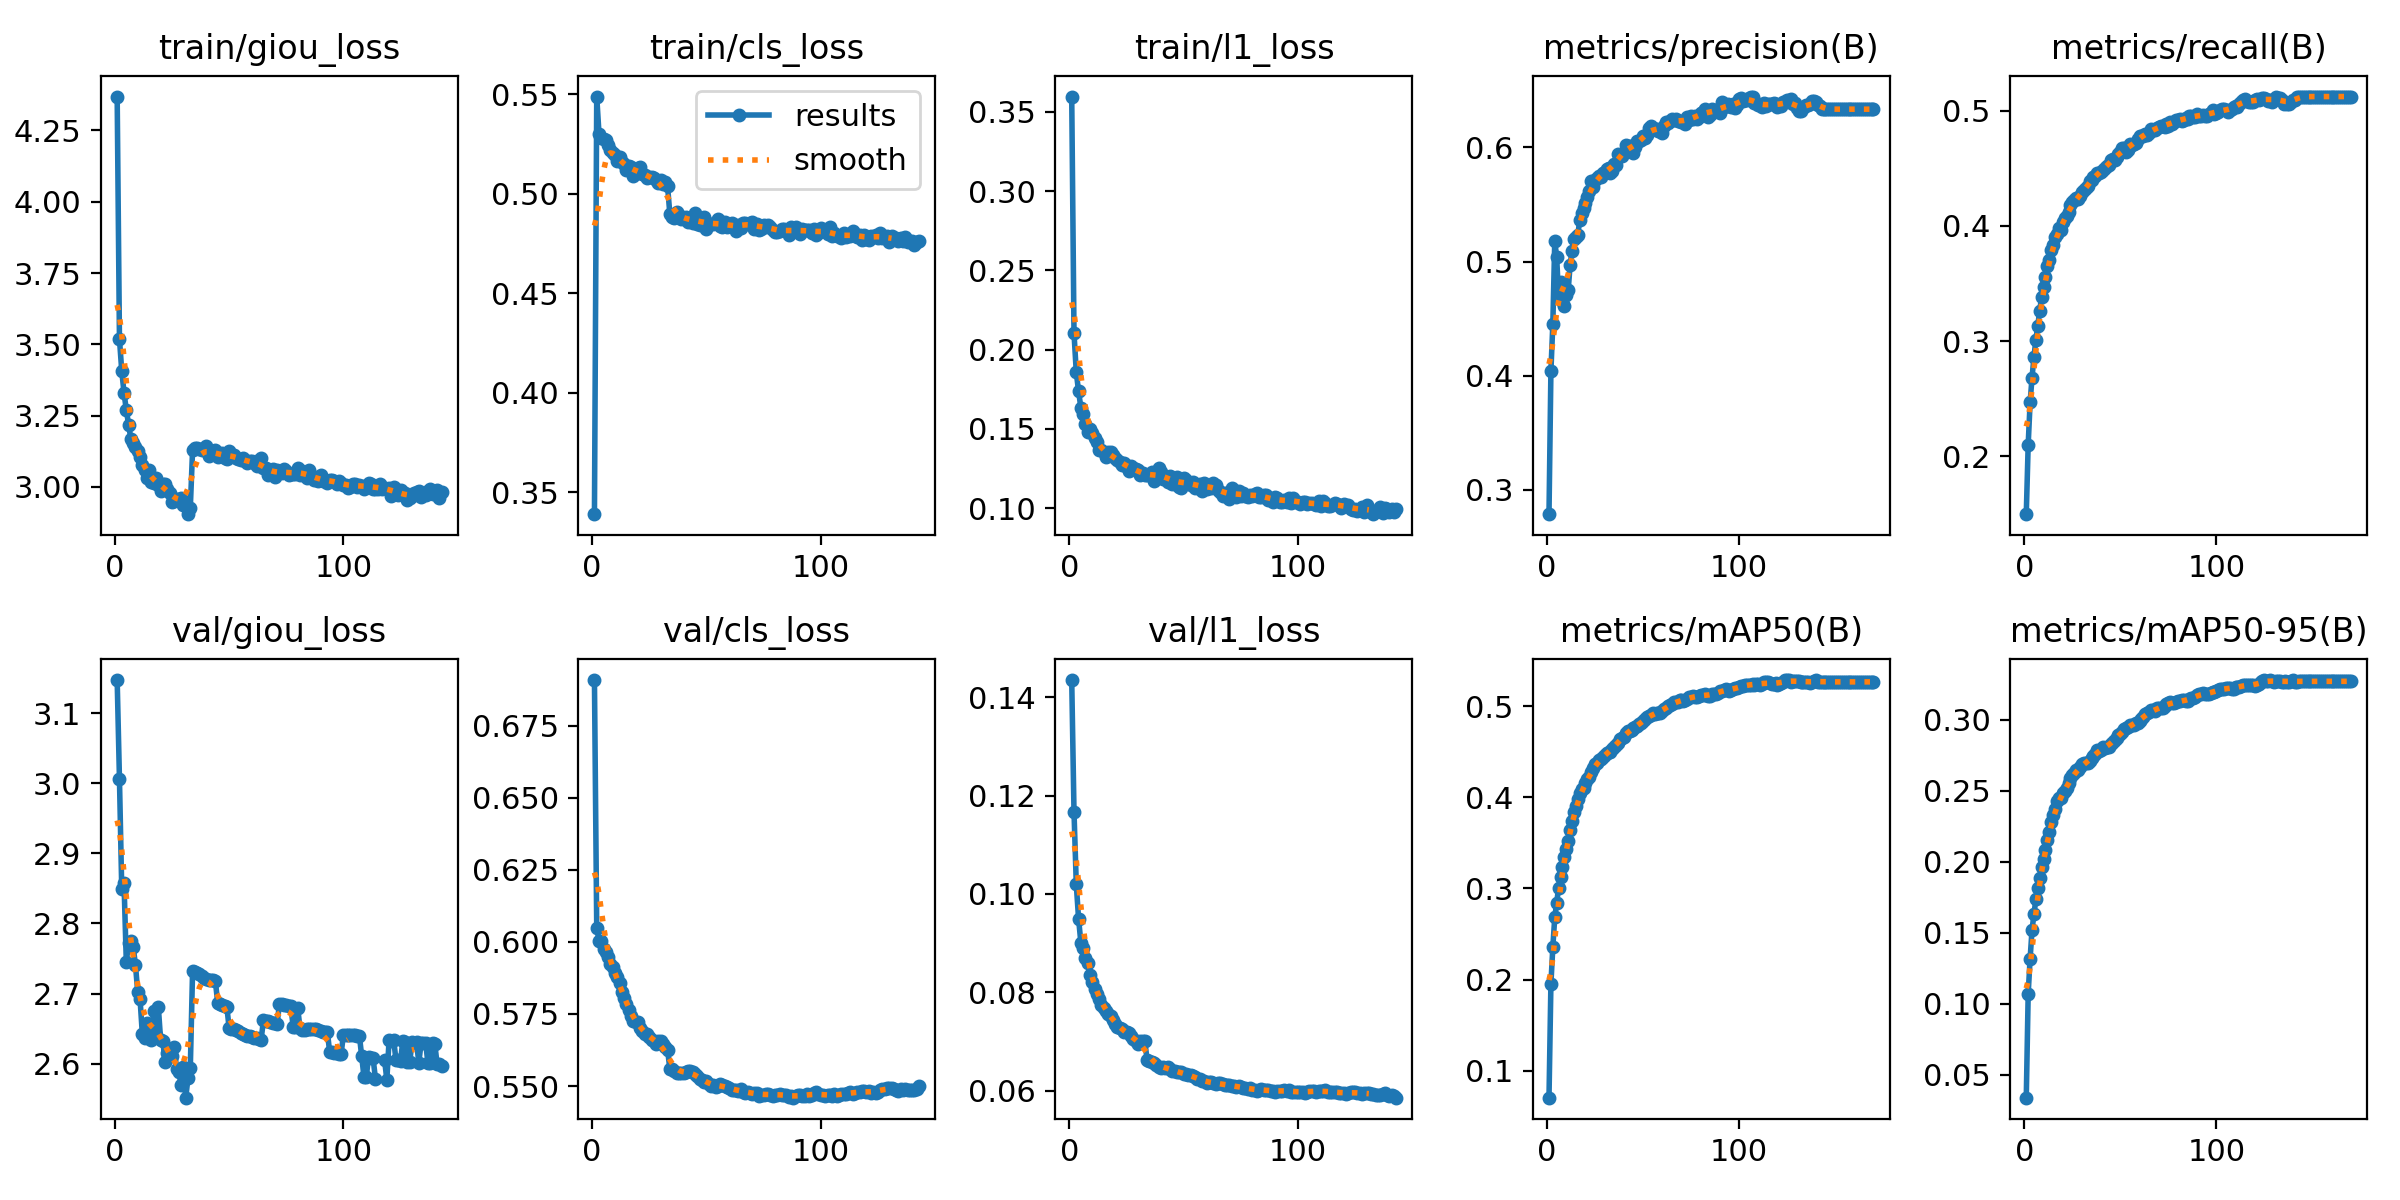

Values plotted in this chart, from the file beside it:
epoch, train/giou_loss, train/cls_loss, train/l1_loss, metrics/precision(B), metrics/recall(B), metrics/mAP50(B), metrics/mAP50-95(B), val/giou_loss, val/cls_loss, val/l1_loss, lr/pg0, lr/pg1, lr/pg2
1, 4.369, 0.3389, 0.3596, 0.2788, 0.1498, 0.07023, 0.03379, 3.147, 0.6908, 0.1435, 0.0001, 0.0001, 0.0001
2, 3.519, 0.5489, 0.2104, 0.4043, 0.2103, 0.1955, 0.1071, 3.006, 0.6049, 0.1167, 0.0001, 0.0001, 0.0001
3, 3.407, 0.5301, 0.1857, 0.4454, 0.2468, 0.2357, 0.1318, 2.85, 0.6004, 0.1019, 0.0001, 0.0001, 0.0001
4, 3.33, 0.5281, 0.1737, 0.5177, 0.2684, 0.2682, 0.1519, 2.857, 0.6004, 0.09496, 0.0001, 0.0001, 0.0001
5, 3.27, 0.5276, 0.1635, 0.5041, 0.2863, 0.284, 0.1631, 2.745, 0.5977, 0.09009, 0.0001, 0.0001, 0.0001
6, 3.218, 0.5272, 0.1594, 0.4683, 0.3013, 0.3005, 0.1736, 2.773, 0.5965, 0.0889, 0.0001, 0.0001, 0.0001
7, 3.168, 0.5244, 0.1532, 0.4824, 0.3135, 0.3126, 0.1813, 2.775, 0.5946, 0.08702, 0.0001, 0.0001, 0.0001
8, 3.154, 0.5221, 0.1481, 0.4655, 0.3265, 0.3232, 0.1887, 2.767, 0.5923, 0.08587, 0.0001, 0.0001, 0.0001
9, 3.138, 0.5205, 0.1499, 0.4615, 0.3386, 0.334, 0.1962, 2.741, 0.5911, 0.08359, 0.0001, 0.0001, 0.0001
10, 3.125, 0.5194, 0.1477, 0.4704, 0.3467, 0.3429, 0.2021, 2.702, 0.5893, 0.08201, 0.0001, 0.0001, 0.0001
11, 3.105, 0.5163, 0.1444, 0.4748, 0.3555, 0.3526, 0.2082, 2.693, 0.5877, 0.08073, 0.0001, 0.0001, 0.0001
12, 3.077, 0.5183, 0.1419, 0.4971, 0.3651, 0.3642, 0.2156, 2.643, 0.5859, 0.0797, 0.0001, 0.0001, 0.0001
13, 3.058, 0.516, 0.1369, 0.5093, 0.3705, 0.3737, 0.2213, 2.637, 0.5826, 0.07868, 0.0001, 0.0001, 0.0001
14, 3.032, 0.5147, 0.1368, 0.5193, 0.3791, 0.3844, 0.2284, 2.659, 0.5804, 0.07736, 0.0001, 0.0001, 0.0001
15, 3.06, 0.5117, 0.1353, 0.5214, 0.3833, 0.3905, 0.2327, 2.654, 0.5785, 0.07674, 0.0001, 0.0001, 0.0001
16, 3.016, 0.5141, 0.132, 0.5229, 0.3901, 0.3978, 0.2376, 2.634, 0.5764, 0.07609, 0.0001, 0.0001, 0.0001
17, 3.014, 0.5137, 0.1357, 0.5364, 0.3931, 0.4048, 0.2426, 2.675, 0.5742, 0.07559, 0.0001, 0.0001, 0.0001
18, 3.033, 0.5088, 0.1352, 0.5421, 0.3983, 0.4097, 0.2451, 2.641, 0.5726, 0.07522, 0.0001, 0.0001, 0.0001
19, 3.008, 0.511, 0.1337, 0.5466, 0.3967, 0.4106, 0.2453, 2.682, 0.5723, 0.07444, 0.0001, 0.0001, 0.0001
20, 2.984, 0.513, 0.1315, 0.5509, 0.4032, 0.4157, 0.2483, 2.635, 0.5722, 0.07345, 0.0001, 0.0001, 0.0001
21, 3.01, 0.5135, 0.1306, 0.5565, 0.4066, 0.4196, 0.2501, 2.632, 0.5702, 0.07283, 0.0001, 0.0001, 0.0001
22, 3.01, 0.5098, 0.1294, 0.5615, 0.4089, 0.4226, 0.2518, 2.602, 0.569, 0.0727, 0.0001, 0.0001, 0.0001
23, 2.994, 0.5095, 0.1274, 0.5705, 0.4124, 0.4278, 0.2556, 2.615, 0.568, 0.07248, 0.0001, 0.0001, 0.0001
24, 2.978, 0.5078, 0.1283, 0.5651, 0.418, 0.4326, 0.2588, 2.612, 0.568, 0.07199, 0.0001, 0.0001, 0.0001
25, 2.947, 0.5082, 0.1257, 0.5712, 0.4204, 0.4366, 0.2614, 2.611, 0.567, 0.07191, 0.0001, 0.0001, 0.0001
26, 2.951, 0.5085, 0.1238, 0.5731, 0.4222, 0.438, 0.2624, 2.624, 0.5661, 0.07161, 0.0001, 0.0001, 0.0001
27, 2.957, 0.5081, 0.1264, 0.5747, 0.4243, 0.4408, 0.2644, 2.593, 0.5656, 0.07118, 0.0001, 0.0001, 0.0001
28, 2.952, 0.507, 0.1253, 0.5744, 0.423, 0.442, 0.2645, 2.588, 0.5647, 0.07044, 0.0001, 0.0001, 0.0001
29, 2.962, 0.5054, 0.125, 0.5777, 0.4256, 0.4442, 0.2668, 2.57, 0.5656, 0.07006, 0.0001, 0.0001, 0.0001
30, 2.937, 0.5069, 0.1238, 0.5779, 0.4291, 0.447, 0.2687, 2.596, 0.5658, 0.06955, 0.0001, 0.0001, 0.0001
31, 2.932, 0.5051, 0.1207, 0.5811, 0.431, 0.4486, 0.2695, 2.552, 0.5645, 0.07013, 0.0001, 0.0001, 0.0001
32, 2.904, 0.5059, 0.1222, 0.5815, 0.4327, 0.4502, 0.2696, 2.58, 0.5637, 0.07008, 0.0001, 0.0001, 0.0001
33, 2.926, 0.5037, 0.1207, 0.5779, 0.4349, 0.4493, 0.2693, 2.593, 0.5625, 0.07003, 0.0001, 0.0001, 0.0001
34, 3.129, 0.4898, 0.1209, 0.5797, 0.4392, 0.4528, 0.2713, 2.733, 0.5559, 0.06617, 0.0001, 0.0001, 0.0001
35, 3.136, 0.4884, 0.1208, 0.5857, 0.4401, 0.4557, 0.2734, 2.731, 0.5557, 0.06605, 0.0001, 0.0001, 0.0001
36, 3.135, 0.4876, 0.123, 0.5845, 0.4421, 0.4574, 0.2742, 2.73, 0.5553, 0.0657, 0.0001, 0.0001, 0.0001
37, 3.132, 0.4908, 0.1174, 0.5945, 0.4432, 0.4601, 0.276, 2.728, 0.5544, 0.06552, 0.0001, 0.0001, 0.0001
38, 3.128, 0.4895, 0.1197, 0.5924, 0.4457, 0.4642, 0.2785, 2.725, 0.5547, 0.06524, 0.0001, 0.0001, 0.0001
39, 3.13, 0.4872, 0.1251, 0.5926, 0.4461, 0.4647, 0.2783, 2.723, 0.5546, 0.06488, 0.0001, 0.0001, 0.0001
40, 3.142, 0.4878, 0.123, 0.5946, 0.4467, 0.4668, 0.2791, 2.721, 0.5547, 0.06462, 0.0001, 0.0001, 0.0001
41, 3.107, 0.4882, 0.1185, 0.6022, 0.4485, 0.4712, 0.2807, 2.72, 0.5548, 0.06473, 0.0001, 0.0001, 0.0001
42, 3.125, 0.4857, 0.12, 0.6002, 0.4506, 0.4724, 0.2805, 2.72, 0.5551, 0.06463, 0.0001, 0.0001, 0.0001
43, 3.12, 0.4871, 0.1168, 0.6008, 0.4525, 0.4733, 0.2808, 2.719, 0.5553, 0.06476, 0.0001, 0.0001, 0.0001
44, 3.13, 0.4854, 0.1203, 0.6013, 0.4533, 0.4738, 0.2811, 2.717, 0.555, 0.06447, 0.0001, 0.0001, 0.0001
45, 3.103, 0.4902, 0.1155, 0.5952, 0.4577, 0.4763, 0.283, 2.686, 0.5542, 0.06397, 0.0001, 0.0001, 0.0001
46, 3.116, 0.485, 0.1176, 0.6006, 0.4584, 0.4776, 0.2847, 2.685, 0.5536, 0.0639, 0.0001, 0.0001, 0.0001
47, 3.118, 0.4844, 0.1194, 0.6055, 0.4572, 0.4782, 0.2856, 2.683, 0.5526, 0.06378, 0.0001, 0.0001, 0.0001
48, 3.1, 0.4869, 0.1133, 0.6051, 0.4599, 0.4801, 0.2875, 2.682, 0.5521, 0.06371, 0.0001, 0.0001, 0.0001
49, 3.098, 0.4885, 0.1125, 0.6065, 0.4627, 0.4817, 0.2891, 2.681, 0.5515, 0.0637, 0.0001, 0.0001, 0.0001
50, 3.126, 0.4821, 0.1188, 0.6096, 0.4643, 0.4837, 0.2902, 2.651, 0.5516, 0.06342, 0.0001, 0.0001, 0.0001
51, 3.112, 0.4846, 0.1179, 0.6079, 0.4674, 0.4858, 0.2914, 2.65, 0.5507, 0.06343, 0.0001, 0.0001, 0.0001
52, 3.111, 0.4846, 0.116, 0.6107, 0.4673, 0.4887, 0.2935, 2.649, 0.55, 0.06322, 0.0001, 0.0001, 0.0001
53, 3.102, 0.4847, 0.1148, 0.617, 0.4641, 0.4889, 0.2942, 2.648, 0.5503, 0.06314, 0.0001, 0.0001, 0.0001
54, 3.099, 0.4857, 0.1164, 0.6183, 0.466, 0.4907, 0.2953, 2.646, 0.5498, 0.06285, 0.0001, 0.0001, 0.0001
55, 3.093, 0.4873, 0.113, 0.6171, 0.471, 0.4923, 0.2967, 2.645, 0.5499, 0.06271, 0.0001, 0.0001, 0.0001
56, 3.1, 0.4838, 0.1149, 0.6158, 0.4698, 0.4916, 0.2965, 2.642, 0.5508, 0.06236, 0.0001, 0.0001, 0.0001
57, 3.091, 0.4835, 0.115, 0.6164, 0.4712, 0.4926, 0.2967, 2.641, 0.5504, 0.06224, 0.0001, 0.0001, 0.0001
58, 3.083, 0.486, 0.1106, 0.6142, 0.4724, 0.4929, 0.2978, 2.64, 0.5498, 0.062, 0.0001, 0.0001, 0.0001
59, 3.09, 0.4831, 0.1161, 0.6143, 0.4752, 0.4931, 0.298, 2.639, 0.5496, 0.06184, 0.0001, 0.0001, 0.0001
60, 3.09, 0.4841, 0.112, 0.6123, 0.4777, 0.4945, 0.2991, 2.638, 0.5492, 0.06157, 0.0001, 0.0001, 0.0001
... 110 more rows
